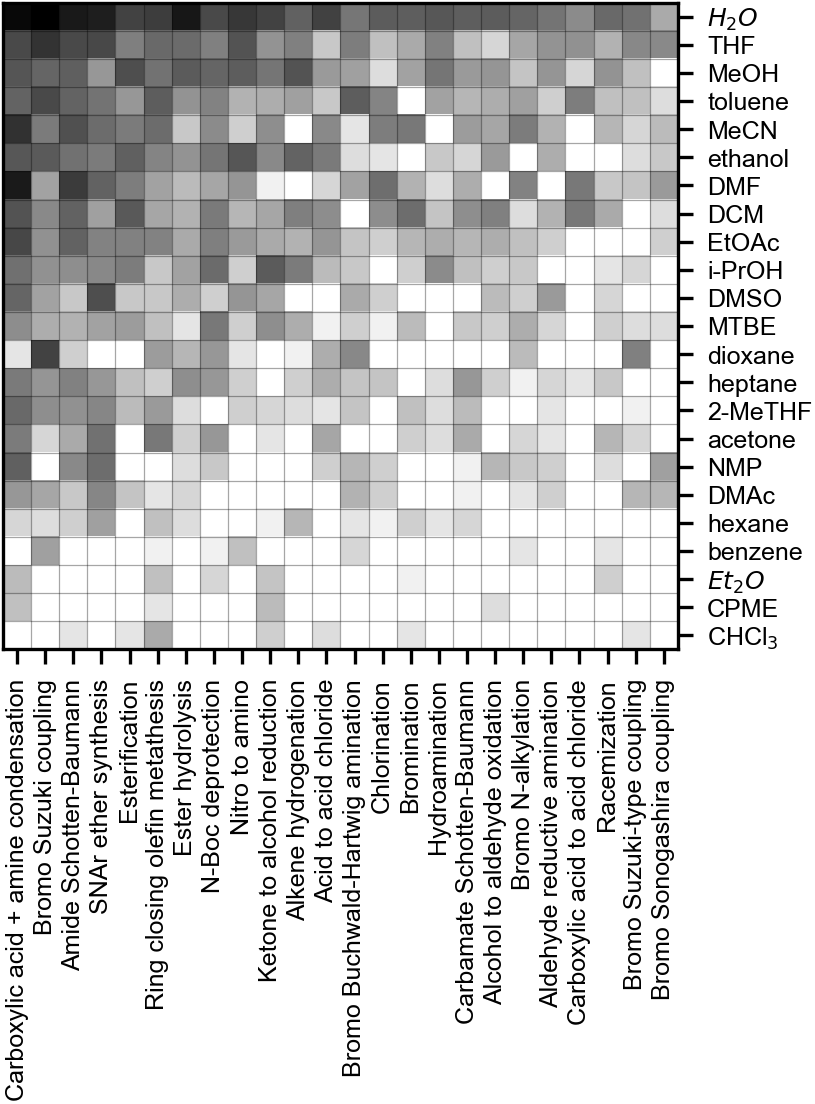

Source data for this figure (header and first rows):
reag, Carboxylic acid + amine condensation, Bromo Suzuki coupling, Amide Schotten-Baumann, SNAr ether synthesis, Esterification, Ring closing olefin metathesis, Ester hydrolysis, N-Boc deprotection, Nitro to amino, Ketone to alcohol reduction, Alkene hydrogenation, Acid to acid chloride, Bromo Buchwald-Hartwig amination, Chlorination, Bromination, Hydroamination, Carbamate Schotten-Baumann, Alcohol to aldehyde oxidation, Bromo N-alkylation, Aldehyde reductive amination, Carboxylic acid to acid chloride, Racemization, Bromo Suzuki-type coupling
water, 361, 427, 250, 228, 119, 131, 264, 105, 145, 121, 64, 122, 40, 73, 69, 81, 69, 72, 59, 42, 25, 54, 45
tetrahydrofuran, 107, 155, 107, 108, 33, 54, 52, 32, 90, 21, 32, 6, 34, 8, 13, 31, 8, 4, 14, 21, 22, 11, 27
methanol, 85, 59, 67, 19, 98, 44, 75, 59, 70, 41, 90, 18, 16, 3, 15, 41, 18, 20, 7, 20, 4, 21, 8
toluene, 61, 106, 61, 43, 19, 70, 21, 30, 11, 12, 16, 6, 70, 29, 0, 15, 10, 12, 16, 5, 34, 8, 8
acetonitrile, 161, 36, 94, 51, 36, 50, 6, 25, 5, 23, 0, 26, 2, 34, 38, 0, 17, 14, 35, 11, 0, 10, 4
ethanol, 82, 76, 45, 36, 65, 29, 21, 41, 84, 26, 61, 37, 3, 2, 0, 6, 4, 18, 0, 12, 0, 0, 3
dimethylformamide, 244, 15, 135, 63, 34, 15, 9, 14, 20, 1, 0, 4, 15, 48, 11, 3, 12, 0, 30, 0, 38, 6, 7
dichloromethane, 90, 26, 63, 16, 78, 14, 11, 37, 10, 14, 33, 24, 0, 24, 49, 7, 23, 32, 3, 11, 38, 13, 0
ethyl acetate, 111, 22, 63, 30, 31, 30, 13, 33, 18, 13, 11, 20, 7, 5, 10, 12, 10, 12, 8, 5, 0, 0, 0
isopropanol, 46, 22, 23, 27, 35, 6, 15, 52, 5, 75, 36, 9, 6, 0, 5, 25, 8, 5, 6, 0, 0, 2, 4
dimethyl sulfoxide, 58, 15, 6, 100, 6, 6, 12, 5, 20, 14, 0, 0, 13, 5, 0, 0, 0, 9, 5, 18, 0, 4, 0
methyl tert-butyl ether, 24, 12, 11, 15, 17, 8, 2, 38, 5, 23, 12, 1, 5, 1, 9, 0, 6, 5, 12, 4, 0, 5, 3
dioxane, 2, 120, 5, 0, 0, 17, 10, 19, 2, 0, 1, 12, 27, 0, 0, 0, 0, 0, 9, 0, 0, 0, 32
heptane, 37, 20, 31, 19, 8, 5, 23, 19, 5, 0, 5, 12, 7, 7, 0, 3, 19, 5, 1, 4, 2, 6, 0
2-methyltetrahydrofuran, 54, 23, 22, 28, 9, 18, 3, 0, 5, 4, 3, 2, 7, 0, 8, 3, 9, 0, 0, 2, 0, 0, 1
acetone, 36, 4, 13, 45, 0, 38, 5, 19, 0, 2, 0, 14, 0, 0, 5, 3, 13, 0, 4, 2, 0, 10, 4
n-methyl-2-pyrrolidone, 66, 0, 26, 49, 0, 0, 3, 6, 0, 0, 0, 5, 10, 5, 0, 0, 1, 10, 6, 5, 0, 3, 0
dimethylacetamide, 19, 14, 6, 28, 7, 2, 4, 0, 0, 0, 0, 0, 11, 5, 0, 0, 1, 0, 2, 5, 0, 0, 10
hexane, 4, 3, 5, 16, 0, 8, 3, 0, 0, 1, 10, 0, 2, 1, 5, 2, 4, 0, 0, 0, 0, 0, 0
benzene, 0, 16, 0, 0, 0, 1, 0, 1, 8, 0, 0, 0, 4, 0, 0, 0, 0, 0, 2, 0, 0, 2, 0
diethyl ether, 9, 0, 0, 0, 0, 8, 0, 4, 0, 7, 0, 0, 0, 0, 1, 0, 0, 0, 0, 0, 0, 5, 0
cyclopentyl methyl ether, 8, 0, 0, 0, 0, 2, 0, 0, 0, 9, 0, 0, 0, 0, 0, 0, 0, 3, 0, 0, 0, 0, 0
chloroform, 0, 0, 2, 0, 2, 13, 0, 0, 0, 5, 0, 3, 0, 0, 2, 0, 0, 0, 0, 0, 0, 0, 2
